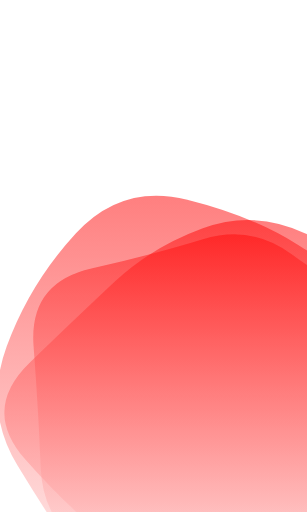
t = 0.00 s
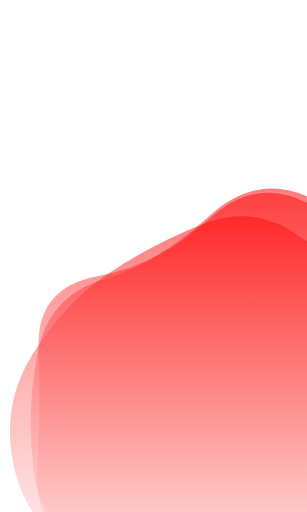
t = 1.13 s
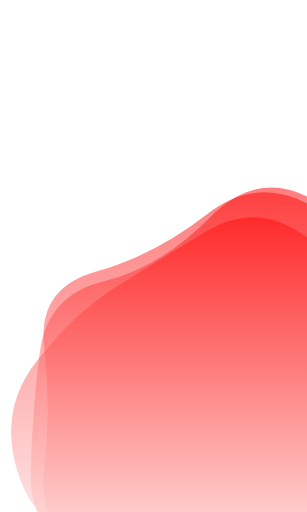
t = 1.88 s
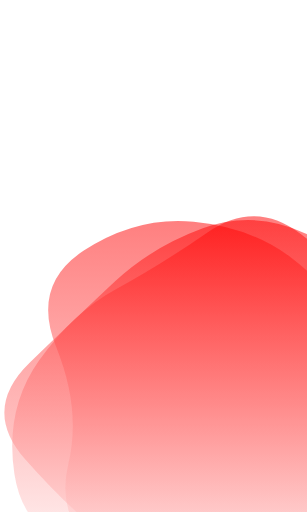
t = 3.00 s
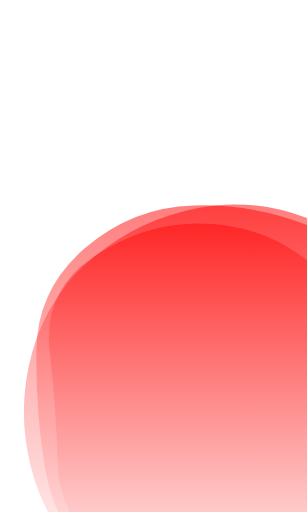
t = 4.13 s
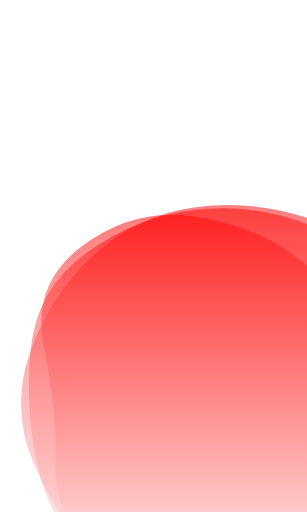
t = 4.88 s

The animated SVG that drew these frames (rendered in a browser with its animation timeline set to each time). Animation: 3 SMIL elements (animate=3); one cycle of 6.00 s, repeats indefinitely.

<svg version="1.1" xmlns="http://www.w3.org/2000/svg" viewBox="170 150 300 500" width="100%" id="blobSvg" filter="blur(0px)" style="opacity: 1;" transform="rotate(180)">
                        <defs>
                        <linearGradient id="gradient" x1="0%" y1="0%" x2="0%" y2="100%">
                            <stop offset="0%" style="stop-color: rgb(255, 255, 255);"></stop>
                            <stop offset="100%" style="stop-color: rgb(255, 0, 0);"></stop>
                        </linearGradient>
                        </defs>
                        
                    <path id="blob" fill="url(#gradient)" style="opacity: 0.5;"><animate attributeName="d" dur="6s" repeatCount="indefinite" values="M437.20545,311.82292Q441.89352,373.64584,380.77431,387.66608Q319.65509,401.68633,271.82754,416.34317Q224,431,184.22569,401.27431Q144.45139,371.54861,81.45601,344.74769Q18.46064,317.94676,58.87153,261.64584Q99.28242,205.34491,102.46413,144.38253Q105.64584,83.42014,164.05961,69.5926Q222.47338,55.76506,274.24769,69.97338Q326.02199,84.18171,376.989,109.95139Q427.95601,135.72107,430.23669,192.86053Q432.51737,250,437.20545,311.82292Z;M430.80624,308.72934Q432.1339,367.45868,372.72647,377.66948Q313.31905,387.88027,263.72647,442.80911Q214.1339,497.73795,154.61821,463.08837Q95.10253,428.43879,60.15953,372.16526Q25.21653,315.89174,60.3661,260.16239Q95.51568,204.43305,120.04418,166.21939Q144.57268,128.00574,181.94874,82.19376Q219.32479,36.38179,273.74216,57.19376Q328.15953,78.00574,384.05413,102.85329Q439.94874,127.70084,434.71366,188.85042Q429.47858,250,430.80624,308.72934Z;M415.01911,310.8863Q439.5452,371.7726,388.0904,405.2945Q336.6356,438.8164,280.7726,433.452Q224.9096,428.08761,185.95759,398.74511Q147.00559,369.40261,129.05219,330.15471Q111.09878,290.9068,102.89189,247.863Q94.68499,204.8192,97.4315,140.3164Q100.17801,75.81361,160.4068,60.51771Q220.6356,45.22181,275.226,60.1356Q329.8164,75.04939,372.9534,109.3658Q416.0904,143.6822,403.29171,196.8411Q390.49301,250,415.01911,310.8863Z;M440.89145,308.17188Q431.49014,366.34375,386.51892,408.54441Q341.5477,450.74507,280.86143,454.67188Q220.17516,458.59868,161.4046,439.6065Q102.63404,420.61431,74.24712,365.23068Q45.86019,309.84704,51.25164,251.37253Q56.64309,192.89803,94.98232,154.25946Q133.32155,115.62089,180.13528,103.21957Q226.94901,90.81826,286.5366,64.96012Q346.12418,39.10197,382.33594,90.33923Q418.5477,141.57648,434.42023,195.78824Q450.29277,250,440.89145,308.17188Z;M437.20545,311.82292Q441.89352,373.64584,380.77431,387.66608Q319.65509,401.68633,271.82754,416.34317Q224,431,184.22569,401.27431Q144.45139,371.54861,81.45601,344.74769Q18.46064,317.94676,58.87153,261.64584Q99.28242,205.34491,102.46413,144.38253Q105.64584,83.42014,164.05961,69.5926Q222.47338,55.76506,274.24769,69.97338Q326.02199,84.18171,376.989,109.95139Q427.95601,135.72107,430.23669,192.86053Q432.51737,250,437.20545,311.82292Z"></animate></path><path id="blob" fill="url(#gradient)" style="opacity: 0.5;"><animate attributeName="d" dur="6s" repeatCount="indefinite" values="M463.5,311.5Q441,373,396,422Q351,471,287,455Q223,439,179,411Q135,383,79,350Q23,317,51.5,258.5Q80,200,94,143.5Q108,87,162,49.5Q216,12,281.5,24.5Q347,37,383.5,89Q420,141,453,195.5Q486,250,463.5,311.5Z;M432.03478,297.56957Q398.46218,345.13914,356.36479,367.83696Q314.26739,390.53478,267.26739,423.085Q220.26739,455.63521,175.78826,421.28282Q131.30913,386.93043,88.83152,348.48609Q46.35391,310.04174,68.21174,256.28131Q90.06957,202.52087,95.17544,139.65457Q100.28131,76.78826,162.38717,74.23956Q224.49304,71.69087,270.52087,88.04326Q316.5487,104.39565,381.35239,113.97913Q446.15608,123.56261,455.88173,186.78131Q465.60739,250,432.03478,297.56957Z;M440.79254,295.90011Q393.21514,341.80021,357.53347,375.20746Q321.85181,408.61471,271.82218,427.01866Q221.79254,445.4226,171.55544,422.09659Q121.31834,398.77057,68.79254,358.84083Q16.26674,318.91109,38.15202,256.60373Q60.03731,194.29637,79.65586,134.88912Q99.27441,75.48187,157.19648,42.12622Q215.11855,8.77057,268.67782,50.11855Q322.2371,91.46653,362.16684,121.87761Q402.09659,152.2887,445.23326,201.14435Q488.36994,250,440.79254,295.90011Z;M415.01911,310.8863Q439.5452,371.7726,388.0904,405.2945Q336.6356,438.8164,280.7726,433.452Q224.9096,428.08761,185.95759,398.74511Q147.00559,369.40261,129.05219,330.15471Q111.09878,290.9068,102.89189,247.863Q94.68499,204.8192,97.4315,140.3164Q100.17801,75.81361,160.4068,60.51771Q220.6356,45.22181,275.226,60.1356Q329.8164,75.04939,372.9534,109.3658Q416.0904,143.6822,403.29171,196.8411Q390.49301,250,415.01911,310.8863Z;M463.5,311.5Q441,373,396,422Q351,471,287,455Q223,439,179,411Q135,383,79,350Q23,317,51.5,258.5Q80,200,94,143.5Q108,87,162,49.5Q216,12,281.5,24.5Q347,37,383.5,89Q420,141,453,195.5Q486,250,463.5,311.5Z"></animate></path><path id="blob" fill="url(#gradient)" style="opacity: 0.5;"><animate attributeName="d" dur="6s" repeatCount="indefinite" values="M440.79254,295.90011Q393.21514,341.80021,357.53347,375.20746Q321.85181,408.61471,271.82218,427.01866Q221.79254,445.4226,171.55544,422.09659Q121.31834,398.77057,68.79254,358.84083Q16.26674,318.91109,38.15202,256.60373Q60.03731,194.29637,79.65586,134.88912Q99.27441,75.48187,157.19648,42.12622Q215.11855,8.77057,268.67782,50.11855Q322.2371,91.46653,362.16684,121.87761Q402.09659,152.2887,445.23326,201.14435Q488.36994,250,440.79254,295.90011Z;M430.80624,308.72934Q432.1339,367.45868,372.72647,377.66948Q313.31905,387.88027,263.72647,442.80911Q214.1339,497.73795,154.61821,463.08837Q95.10253,428.43879,60.15953,372.16526Q25.21653,315.89174,60.3661,260.16239Q95.51568,204.43305,120.04418,166.21939Q144.57268,128.00574,181.94874,82.19376Q219.32479,36.38179,273.74216,57.19376Q328.15953,78.00574,384.05413,102.85329Q439.94874,127.70084,434.71366,188.85042Q429.47858,250,430.80624,308.72934Z;M432.03478,297.56957Q398.46218,345.13914,356.36479,367.83696Q314.26739,390.53478,267.26739,423.085Q220.26739,455.63521,175.78826,421.28282Q131.30913,386.93043,88.83152,348.48609Q46.35391,310.04174,68.21174,256.28131Q90.06957,202.52087,95.17544,139.65457Q100.28131,76.78826,162.38717,74.23956Q224.49304,71.69087,270.52087,88.04326Q316.5487,104.39565,381.35239,113.97913Q446.15608,123.56261,455.88173,186.78131Q465.60739,250,432.03478,297.56957Z;M440.89145,308.17188Q431.49014,366.34375,386.51892,408.54441Q341.5477,450.74507,280.86143,454.67188Q220.17516,458.59868,161.4046,439.6065Q102.63404,420.61431,74.24712,365.23068Q45.86019,309.84704,51.25164,251.37253Q56.64309,192.89803,94.98232,154.25946Q133.32155,115.62089,180.13528,103.21957Q226.94901,90.81826,286.5366,64.96012Q346.12418,39.10197,382.33594,90.33923Q418.5477,141.57648,434.42023,195.78824Q450.29277,250,440.89145,308.17188Z;M440.79254,295.90011Q393.21514,341.80021,357.53347,375.20746Q321.85181,408.61471,271.82218,427.01866Q221.79254,445.4226,171.55544,422.09659Q121.31834,398.77057,68.79254,358.84083Q16.26674,318.91109,38.15202,256.60373Q60.03731,194.29637,79.65586,134.88912Q99.27441,75.48187,157.19648,42.12622Q215.11855,8.77057,268.67782,50.11855Q322.2371,91.46653,362.16684,121.87761Q402.09659,152.2887,445.23326,201.14435Q488.36994,250,440.79254,295.90011Z"></animate></path></svg>